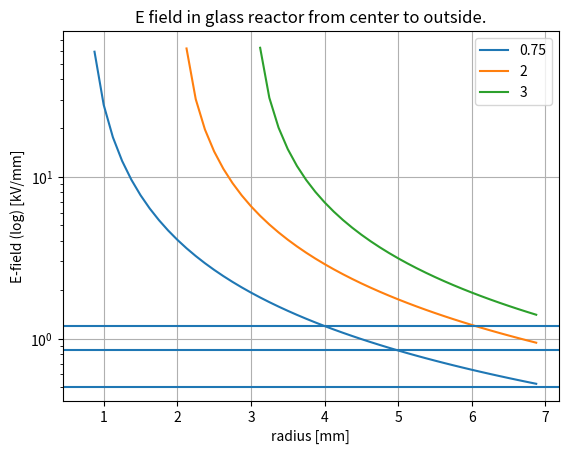

This chart was generated by the following Python code:
import matplotlib.path as mpath
import matplotlib.patches as mpatches
import matplotlib.pyplot as plt
import numpy as np

v_in = 8
a = 0.75
a2 = 2
a3 = 3
b = 7
r = np.arange(a, b, 0.125)
E = v_in / (r * np.log(r / a))
E2 = v_in / (r * np.log(r / a2))
E3 = v_in / (r * np.log(r / a3))

plt.semilogy(r, E, label=str(a))
plt.semilogy(r, E2, label=str(a2))
plt.semilogy(r, E3, label=str(a3))
plt.legend()
plt.title('E field in glass reactor from center to outside.')
plt.xlabel('radius [mm]')
plt.ylabel('E-field (log) [kV/mm]')
plt.grid()
plt.axhline(0.5)
plt.axhline(1.2)
plt.axhline(0.85)
plt.show()
